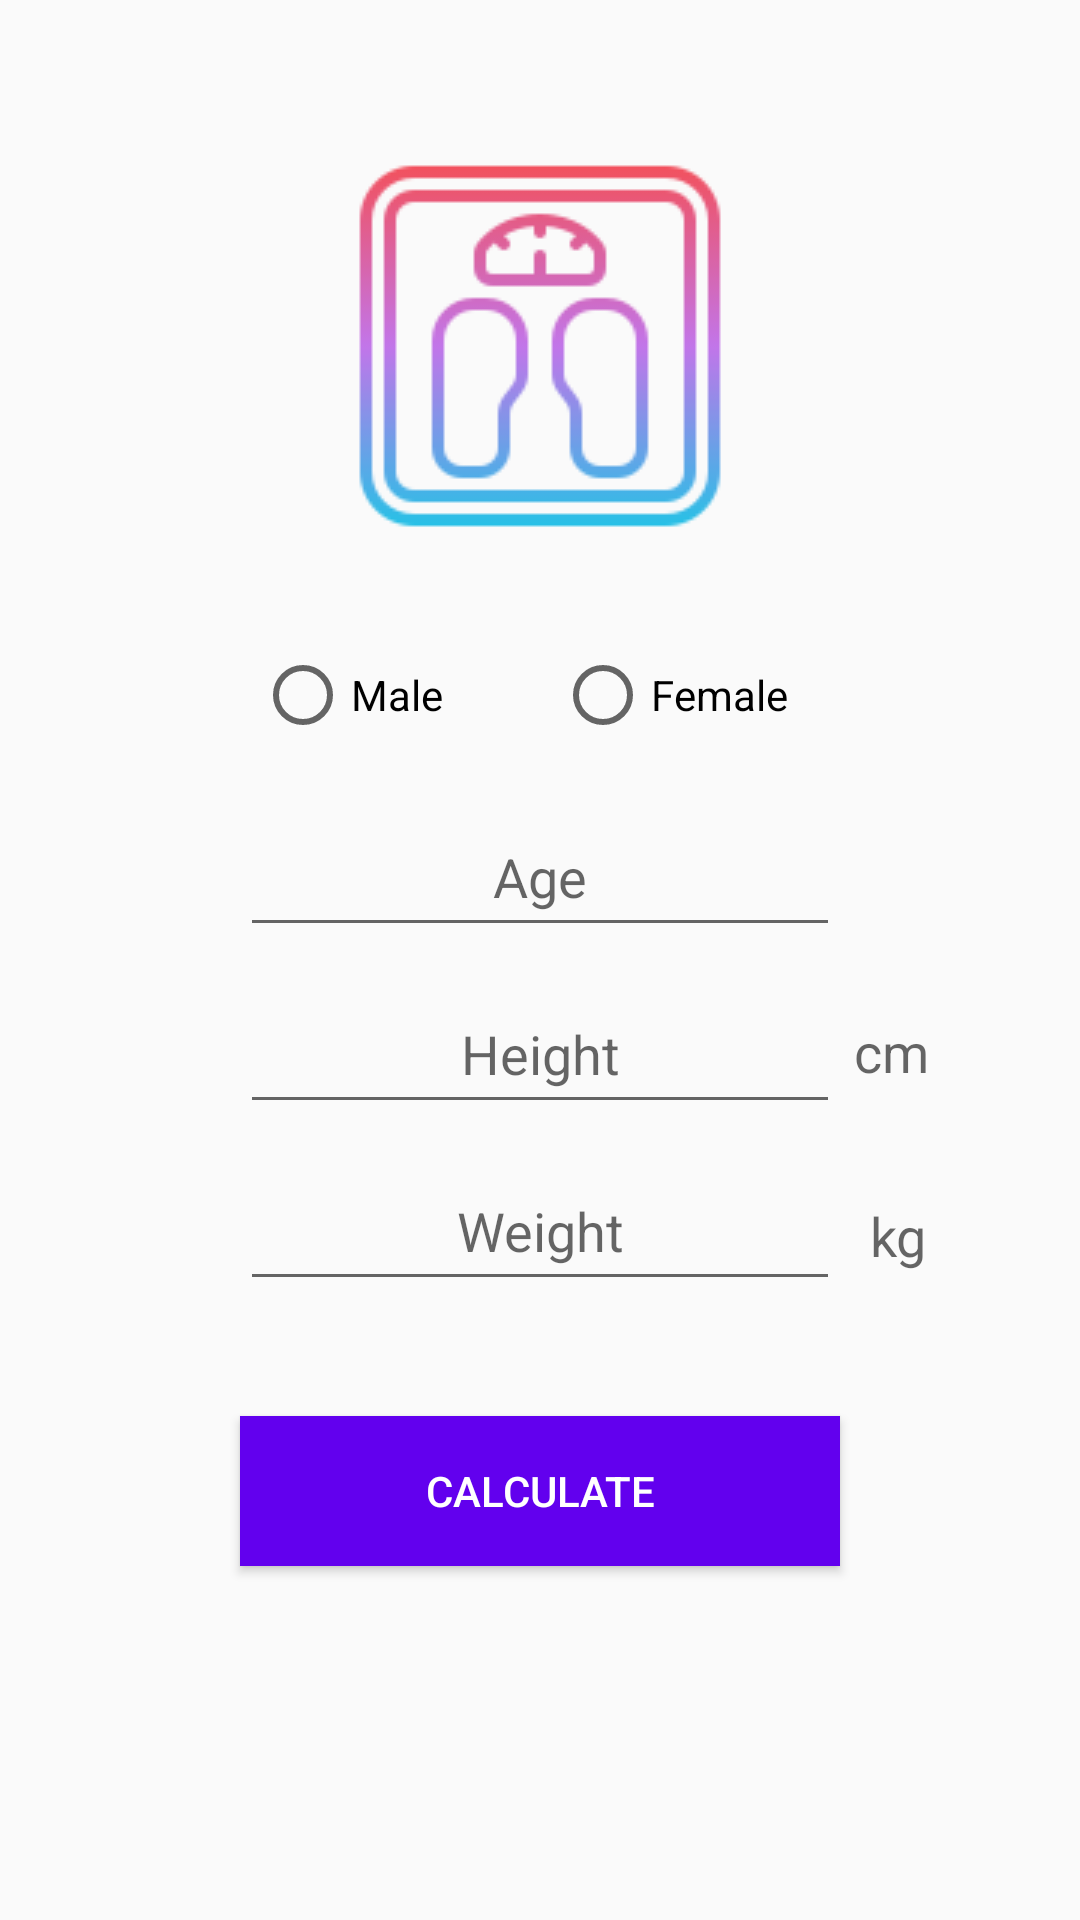

Write the Android layout XML for this screen, with the resource values it uses.
<!-- AndroidManifest.xml: application theme AppTheme -->
<!-- res/layout/activity_main.xml -->
<?xml version="1.0" encoding="utf-8"?>
<androidx.constraintlayout.widget.ConstraintLayout xmlns:android="http://schemas.android.com/apk/res/android"
    xmlns:app="http://schemas.android.com/apk/res-auto"
    xmlns:tools="http://schemas.android.com/tools"
    android:layout_width="match_parent"
    android:layout_height="match_parent"
    tools:context=".MainActivity">

    <ImageView
        android:id="@+id/bmi_IMG"
        android:layout_width="128dp"
        android:layout_height="128dp"
        app:layout_constraintBottom_toBottomOf="parent"
        app:layout_constraintEnd_toEndOf="parent"
        app:layout_constraintStart_toStartOf="parent"
        app:layout_constraintTop_toTopOf="parent"
        app:layout_constraintVertical_bias="0.10"
        app:layout_constraintHorizontal_bias="0.5"
        app:srcCompat="@drawable/weighingscale"
        android:contentDescription="@string/todo" />

    
    <RadioGroup
        android:id="@+id/gender_RG"
        android:layout_width="200dp"
        android:layout_height="50dp"
        android:orientation="horizontal"
        app:layout_constraintBottom_toBottomOf="parent"
        app:layout_constraintEnd_toEndOf="parent"
        app:layout_constraintHorizontal_bias="0.5"
        app:layout_constraintStart_toStartOf="parent"
        app:layout_constraintTop_toTopOf="parent"
        app:layout_constraintVertical_bias="0.35">

        <RadioButton
            android:id="@+id/male_Btn"
            android:layout_width="90dp"
            android:layout_height="40dp"
            android:layout_marginStart="5dp"
            android:layout_marginTop="5dp"
            android:layout_marginEnd="5dp"
            android:layout_marginBottom="5dp"
            android:text="@string/male"
            android:theme="@style/MaleRadioButtonStyle" />

        <RadioButton
            android:id="@+id/female_Btn"
            android:layout_width="90dp"
            android:layout_height="40dp"
            android:layout_marginStart="5dp"
            android:layout_marginTop="5dp"
            android:layout_marginEnd="5dp"
            android:layout_marginBottom="5dp"
            android:text="@string/female"
            android:theme="@style/FemaleRadioButtonStyle" />
    </RadioGroup>

    
    <EditText
        android:id="@+id/age_ET"
        android:layout_width="200dp"
        android:layout_height="50dp"
        android:ems="10"
        android:gravity="center"
        android:hint="@string/age"
        android:theme="@style/CustomEditTextStyle"
        android:inputType="number"
        app:layout_constraintBottom_toBottomOf="parent"
        app:layout_constraintEnd_toEndOf="parent"
        app:layout_constraintHorizontal_bias="0.5"
        app:layout_constraintStart_toStartOf="parent"
        app:layout_constraintTop_toTopOf="parent"
        app:layout_constraintVertical_bias="0.45"
        android:autofillHints="" />

    
    <EditText
        android:id="@+id/height_ET"
        android:layout_width="200dp"
        android:layout_height="50dp"
        android:ems="10"
        android:gravity="center"
        android:hint="@string/height"
        android:theme="@style/CustomEditTextStyle"
        android:inputType="number"
        app:layout_constraintBottom_toBottomOf="parent"
        app:layout_constraintEnd_toEndOf="parent"
        app:layout_constraintHorizontal_bias="0.5"
        app:layout_constraintStart_toStartOf="parent"
        app:layout_constraintTop_toTopOf="parent"
        app:layout_constraintVertical_bias="0.55"
        android:autofillHints=""
        />

    
    <TextView
        android:id="@+id/cm_TV"
        android:layout_width="wrap_content"
        android:layout_height="25dip"
        android:text="@string/cm"
        android:textAppearance="?android:attr/textAppearanceMedium"
        app:layout_constraintBottom_toBottomOf="parent"
        app:layout_constraintEnd_toEndOf="parent"
        app:layout_constraintHorizontal_bias="0.85"
        app:layout_constraintStart_toStartOf="parent"
        app:layout_constraintTop_toTopOf="parent"
        app:layout_constraintVertical_bias="0.55" />

    
    <EditText
        android:id="@+id/weight_ET"
        android:layout_width="200dp"
        android:layout_height="50dp"
        android:ems="10"
        android:gravity="center"
        android:hint="@string/weight"
        android:theme="@style/CustomEditTextStyle"
        android:inputType="numberDecimal"
        app:layout_constraintBottom_toBottomOf="parent"
        app:layout_constraintEnd_toEndOf="parent"
        app:layout_constraintStart_toStartOf="parent"
        app:layout_constraintTop_toTopOf="parent"
        app:layout_constraintHorizontal_bias="0.5"
        app:layout_constraintVertical_bias="0.65"
        android:autofillHints="" />

    
    <TextView
        android:id="@+id/kg_TV"
        android:layout_width="wrap_content"
        android:layout_height="25dip"
        android:text="@string/kg"
        android:textAppearance="?android:attr/textAppearanceMedium"
        app:layout_constraintBottom_toBottomOf="parent"
        app:layout_constraintEnd_toEndOf="parent"
        app:layout_constraintHorizontal_bias="0.85"
        app:layout_constraintStart_toStartOf="parent"
        app:layout_constraintTop_toTopOf="parent"
        app:layout_constraintVertical_bias="0.65" />

    <Button
        android:id="@+id/showResult"
        android:layout_width="200dp"
        android:layout_height="50dp"
        android:text="@string/button"
        android:background="@color/colorPrimary"
        android:textColor="@android:color/white"
        app:layout_constraintBottom_toBottomOf="parent"
        app:layout_constraintEnd_toEndOf="parent"
        app:layout_constraintStart_toStartOf="parent"
        app:layout_constraintTop_toTopOf="parent"
        app:layout_constraintVertical_bias="0.80" />

</androidx.constraintlayout.widget.ConstraintLayout>
<!-- resources referenced by this layout -->
<resources>
  <color name="colorPrimary">#6200EE</color>
  <!-- drawable weighingscale: png bitmap (drawable, 5450 bytes) -->
  <string name="age">Age</string>
  <string name="button">Calculate</string>
  <string name="cm">cm</string>
  <string name="female">Female</string>
  <string name="height">Height</string>
  <string name="kg">kg</string>
  <string name="male">Male</string>
  <string name="todo">TODO</string>
  <string name="weight">Weight</string>
  <style name="CustomEditTextStyle" parent="Widget.AppCompat.EditText">
          <item name="colorAccent">#3F51B5</item>
      </style>
  <style name="FemaleRadioButtonStyle" parent="Theme.AppCompat.Light">
          <item name="colorAccent">#ff5bb4</item>
      </style>
  <style name="MaleRadioButtonStyle" parent="Theme.AppCompat.Light">
          <item name="colorAccent">#32a1ff</item>
      </style>
  <style name="AppTheme" parent="Theme.AppCompat.Light.DarkActionBar">
          
          <item name="colorPrimary">@color/colorPrimary</item>
          <item name="colorPrimaryDark">@color/colorPrimaryDark</item>
          <item name="colorAccent">@color/colorAccent</item>
      </style>
  <color name="colorPrimaryDark">#3700B3</color>
  <color name="colorAccent">#03DAC5</color>
</resources>
